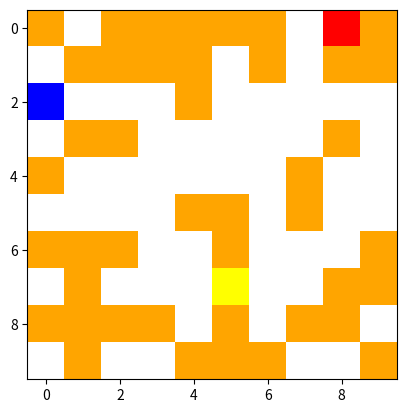

Write Python code to recreate this figure.
#%%
import numpy as np
from matplotlib import pyplot as plt


class Maze_env:
    """
    Represents a maze navigation environment for reinforcement learning tasks.
    It manages the maze layout, positions of start, target, and coin, and rewards/transitions. 
    Functionality includes:
    - `__init__(start, target, coins, maze)`: Initializes the environment.
    - `plot_env()`: Visualizes the maze with important positions highlighted.
    - `plot_env_position(position, timestep)`: Visualizes  maze with agent's position at specific timestep.
    - `create_r_matrix()`: Generates a reward matrix based on the maze layout.
    - `reward(state, action)`: Calculates the reward for an action taken from a state.
    - `transition(state, action)`: Determines the new state after an action.
    - `done()`: Checks if the target has been reached, ending the episode.
    - `create_q_matrix()`: Initializes a Q-learning matrix for action selection.
    """

    def __init__(self, start, target, coins, maze):
        self.maze = maze
        self.target = target
        self.start = start
        self.coins = coins
        self.position = 0
        self.R = self.create_r_matrix(reward_type="limited_movement")
        print(self.R.shape)
        self.Q = self.create_q_matrix()
        print(self.Q.shape)
        self.coin_collected = False
        self.terminate = False

    def plot_env(self):
        cmap = plt.cm.colors.ListedColormap(
            ["white", "orange", "red", "blue", "yellow"]
        )
        maze_plot = self.maze.copy()
        maze_plot[self.target] = 2
        maze_plot[self.start] = 3
        maze_plot[self.coins] = 4
        plt.imshow(maze_plot, cmap=cmap)
        plt.show()

    def plot_env_position(self, position, timestep):
        cmap = plt.cm.colors.ListedColormap(
            ["white", "orange", "red", "blue", "yellow"]
        )
        maze_plot = self.maze.copy()
        maze_plot[self.target] = 2
        maze_plot[position] = 3
        maze_plot[self.coins] = 4
        plt.imshow(maze_plot, cmap=cmap)
        plt.savefig(f"img/plot_{timestep:06d}.png", dpi=300)
        plt.show()
        plt.close()

    def create_r_matrix(self, reward_type="terminal_movement"):
        """
        This synthesizes the reward and transition functions.
        reward_type (str): The type of reward to use.
        Options are "terminal_movement" and "free_movement".
        """
        actions = [(-1, 0), (1, 0), (0, -1), (0, 1)]
        num_states = self.maze.shape[0] * self.maze.shape[1] * 2  # times coin state
        coin_states = 2  # 0 for no coin collected, 1 for coin collected
        R = np.full(
            (self.maze.shape[0], self.maze.shape[1], coin_states, len(actions)), np.nan)
    
        if reward_type == "terminal_movement":
            # actions beyond limits get -10 (and terminate)
            # actions to a 0 -10 (and terminate)
            # action to coin get 200
            # action to target get 100
            # allowed actions get -1 (for the time)

            for i in range(self.maze.shape[0]):
                for j in range(self.maze.shape[1]):
                    for coin_state in range(coin_states):
                        for action_index, action in enumerate(actions):
                            new_i, new_j = i + action[0], j + action[1]
                            if new_i >= 0 and new_i < self.maze.shape[0] and new_j >= 0 and new_j < self.maze.shape[1]:
                                # Actions to a wall (1 in the maze) get -1
                                if self.maze[new_i, new_j] == 1:
                                    R[i, j, coin_state, action_index] = -1 # for the fire
                                elif self.maze[new_i, new_j] == 0:
                                    R[i, j, coin_state, action_index] = -0.005  # for an allowed action
                                    if (new_i, new_j) == self.coins and not coin_state:
                                        print("Assigning coin")
                                        R[i, j, coin_state, action_index] = 10  # coin
                                    elif (new_i, new_j) == self.target:
                                        print("Assigning target")
                                        R[i, j, coin_state, action_index] = 1  # target
                            else:
                                R[i, j, coin_state, action_index] = -1  # actions beyond the limits are forbidden

            return R
            # then add the transition function so that if reward smaller than -1, then terminate.
    
        if reward_type == "limited_movement":
            print("Limited")
            # actions beyond limits get None (can't move)
            # actions to a 0 (get -10)
            # action to coin get 200
            # action to target get 100
            # allowed actions get -1 (for the time)

            for i in range(self.maze.shape[0]):
                for j in range(self.maze.shape[1]):
                    for coin_state in range(coin_states):
                        for action_index, action in enumerate(actions):
                            new_i, new_j = i + action[0], j + action[1]

                            if new_i >= 0 and new_i < self.maze.shape[0] and new_j >= 0 and new_j < self.maze.shape[1]: # inside of maze
                                # Actions to a wall (1 in the maze) get None
                                if self.maze[new_i, new_j] == 1:
                                    R[i, j, coin_state, action_index] = None # for the fire
                                elif self.maze[new_i, new_j] == 0:
                                    R[i, j, coin_state, action_index] = -0.005  # for an allowed action
                                    if (new_i, new_j) == self.coins and not coin_state:
                                        R[i, j, coin_state, action_index] = 10  # coin
                                    elif (new_i, new_j) == self.target:
                                        R[i, j, coin_state, action_index] = 1  # target
                            else:
                                R[i, j, coin_state, action_index] = None  # actions beyond the limits are forbidden
            return R

    def transition_R(self, state, action, reward_type="terminal_movement"):
        initial_state = state
        x, y = initial_state
        new_x = x
        new_y = y
        if action == 0:  # up
            new_x -= 1
        elif action == 1:  # down
            new_x += 1
        elif action == 2:  # left
            new_y -= 1
        elif action == 3:  # right
            new_y += 1

        if reward_type == "terminal_movement":
            if new_x >= 0 and new_x < self.maze.shape[0] and new_y >= 0 and new_y < self.maze.shape[1]:
                if self.R[x, y, int(self.coin_collected), action] == -1: # fire
                    # print("Fire")
                    self.terminate = True
                    return state
                elif (new_x,new_y) == self.coins and not self.coin_collected: # coin
                    # print("Coin")
                    self.coin_collected = True
                    # print(self.coin_collected)
                    return new_x,new_y
                elif (new_x,new_y) == self.target: # target
                    # print("Target")
                    self.terminate = True
                    return new_x,new_y
                elif self.R[x, y, int(self.coin_collected), action] == -0.005: # normal action
                    # print("Allowed")
                    return new_x,new_y
            else:
                self.terminate = True  # walls
                # print("Out of bounds")
                return state

        if reward_type == "limited_movement": # should not attempt to access fire or wall
            if new_x >= 0 and new_x < self.maze.shape[0] and new_y >= 0 and new_y < self.maze.shape[1]:
                if (new_x,new_y) == self.coins and not self.coin_collected: # coin
                    self.coin_collected = True
                    return new_x,new_y
                elif (new_x,new_y) == self.target: # target
                    self.terminate = True
                    return new_x,new_y
                elif self.R[x, y, int(self.coin_collected), action] == -0.005: # normal action
                    return new_x,new_y

    def done(self):
        return self.terminate

    def coin_reached(self):
        return self.coin_collected

    def create_q_matrix(self):
        Q = np.zeros_like(self.R)
        return Q

if "main":
    maze = np.array(
        [
            [1, 0, 1, 1, 1, 1, 1, 0, 0, 1],
            [0, 1, 1, 1, 1, 0, 1, 0, 1, 1],
            [0, 0, 0, 0, 1, 0, 0, 0, 0, 0],
            [0, 1, 1, 0, 0, 0, 0, 0, 1, 0],
            [1, 0, 0, 0, 0, 0, 0, 1, 0, 0],
            [0, 0, 0, 0, 1, 1, 0, 1, 0, 0],
            [1, 1, 1, 0, 0, 1, 0, 0, 0, 1],
            [0, 1, 0, 0, 0, 0, 0, 0, 1, 1],
            [1, 1, 1, 1, 0, 1, 0, 1, 1, 0],
            [0, 1, 0, 0, 1, 1, 1, 0, 0, 1],
        ]
    )
    env = Maze_env((2, 0), (0, 8), (7, 5), maze)
    env.plot_env()
    print("Info")
    print(env.R[0, 7, 0])
    print(env.R[0, 7, 1])
    print(env.R[7, 5, 0])
    print(env.R[7, 5, 1])
    print(env.R[7, 4, 0])
    print(env.R[7, 4, 1])


